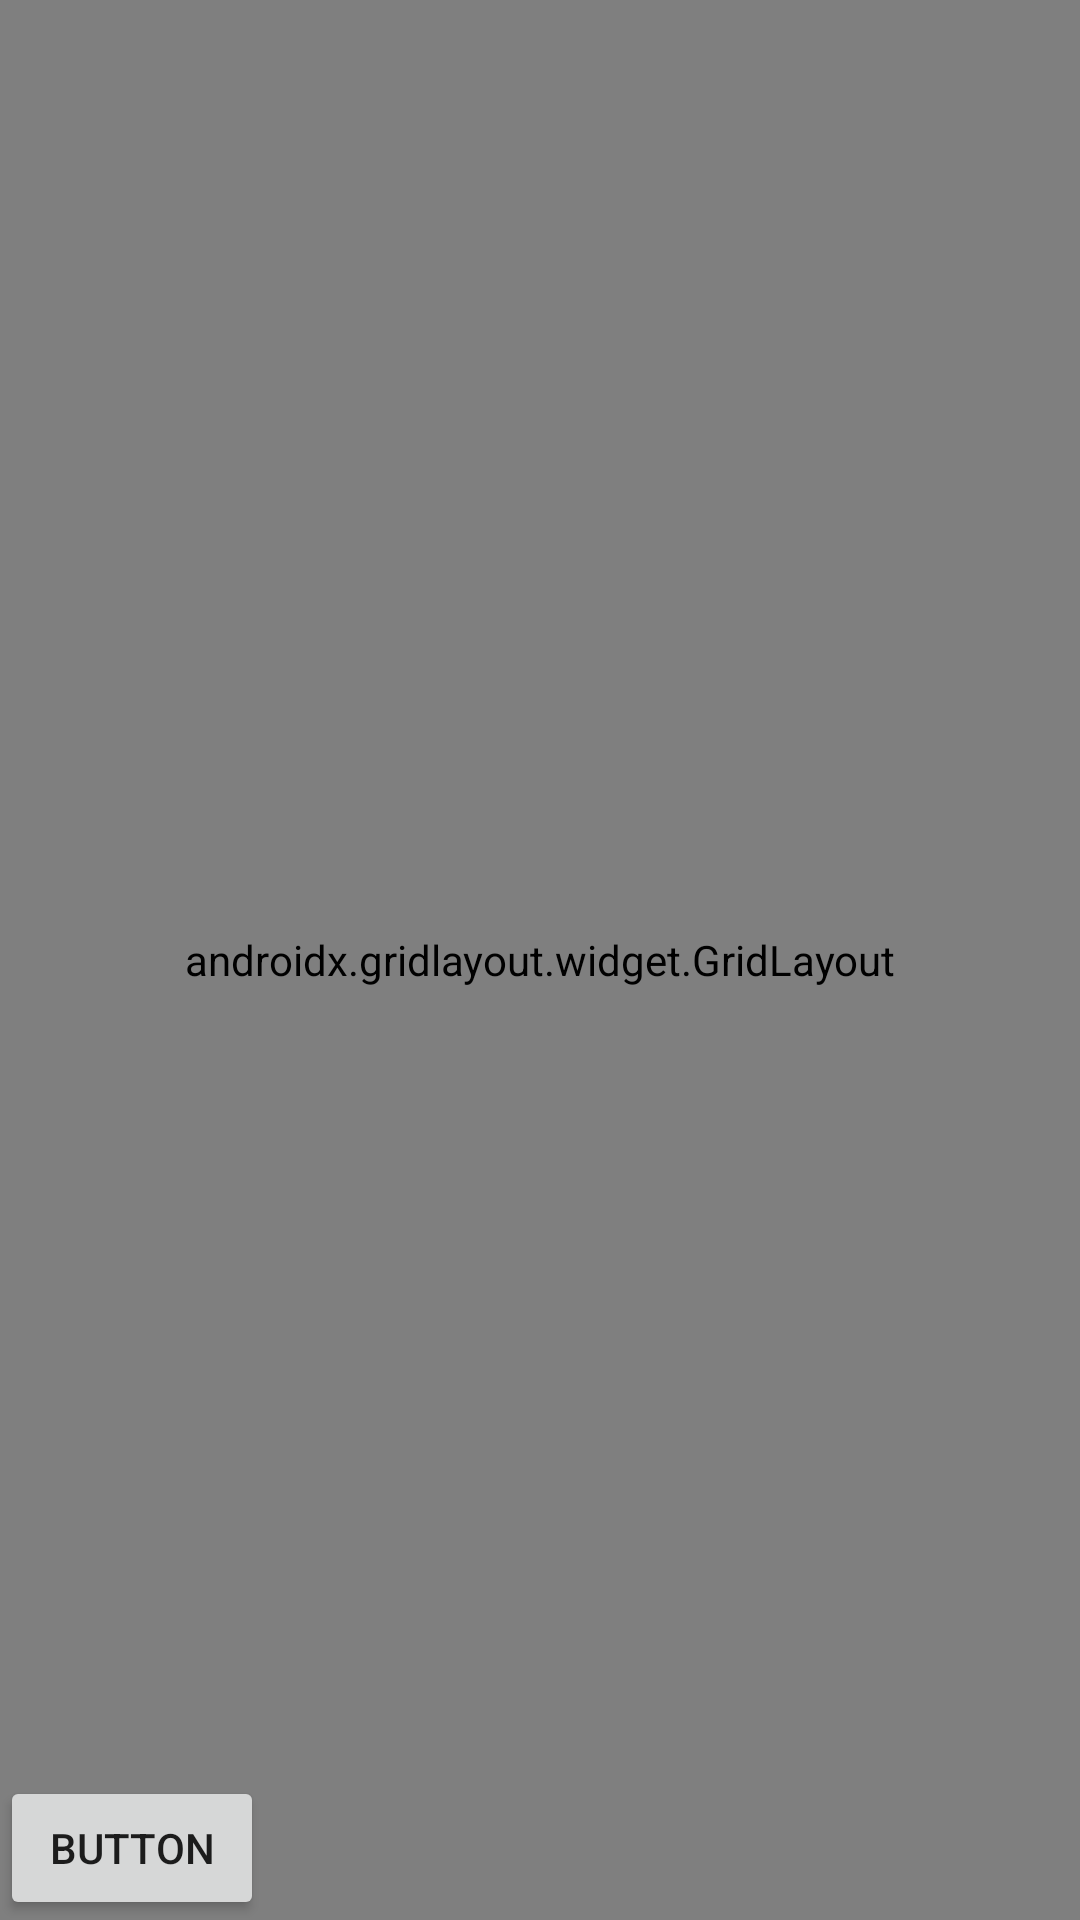

Produce the Android XML layout that renders to this screen, including the resource entries it uses.
<!-- AndroidManifest.xml: application theme AppTheme -->
<!-- res/layout/activity_main_relative.xml -->
<?xml version="1.0" encoding="utf-8"?>
<RelativeLayout xmlns:android="http://schemas.android.com/apk/res/android"
    xmlns:app="http://schemas.android.com/apk/res-auto"
    xmlns:tools="http://schemas.android.com/tools"
    android:id="@+id/main_layout"
    android:layout_width="match_parent"
    android:layout_height="match_parent">

    <TextView
        android:id="@+id/textView"
        android:layout_width="match_parent"
        android:layout_height="wrap_content"
        android:text="@string/look_at_my_gui"
        android:textSize="30dp" />

    <LinearLayout
        android:layout_width="match_parent"
        android:layout_height="match_parent"
        android:orientation="vertical">

        <Button
            android:id="@+id/button"
            android:layout_width="198dp"
            android:layout_height="wrap_content"
            android:text="@string/click_here"
            tools:layout_height="match_parent"
            tools:layout_width="match_parent" />
    </LinearLayout>

    <CheckBox
        android:id="@+id/checkBox"
        android:layout_width="wrap_content"
        android:layout_height="wrap_content"
        android:layout_below="@id/textView"
        android:layout_alignBottom="@id/button"
        android:layout_toRightOf="@id/button"
        android:text="@string/check_this_out" />

    <ImageButton
        android:id="@+id/imageButton"
        android:layout_width="197dp"
        android:layout_height="108dp"
        android:layout_below="@id/button"
        android:src="@drawable/flag"
        android:visibility="visible"
        tools:src="@drawable/flag"
        tools:srcCompat="@drawable/flag"
        tools:visibility="visible" />

    <Switch
        android:id="@+id/switch1"
        android:layout_width="wrap_content"
        android:layout_height="wrap_content"
        android:layout_below="@id/checkBox"
        android:layout_alignLeft="@id/checkBox"
        android:layout_alignTop="@id/imageButton"
        android:layout_alignParentRight="true"
        android:layout_toEndOf="@id/imageButton"
        android:layout_toRightOf="@id/imageButton"
        android:text="@string/switch_on_off" />

    <EditText
        android:layout_width="match_parent"
        android:layout_height="wrap_content"
        android:layout_below="@id/imageButton"
        android:layout_weight="1"
        android:hint="@string/type_here" />

    <Button
        android:id="@+id/button2"
        android:layout_width="wrap_content"
        android:layout_height="wrap_content"
        android:layout_alignParentBottom="true"
        android:text="Button" />

    <androidx.gridlayout.widget.GridLayout
        android:layout_width="match_parent"
        android:layout_height="match_parent">

    </androidx.gridlayout.widget.GridLayout>

    <androidx.gridlayout.widget.GridLayout
        android:layout_width="match_parent"
        android:layout_height="match_parent">

    </androidx.gridlayout.widget.GridLayout>
</RelativeLayout>
<!-- resources referenced by this layout -->
<resources>
  <string name="check_this_out">Check this out!</string>
  <string name="click_here">Click Here</string>
  <string name="look_at_my_gui">Look at my GUI</string>
  <string name="switch_on_off">Switch on / off</string>
  <string name="type_here">Type here</string>
  <style name="AppTheme" parent="Theme.AppCompat.Light.DarkActionBar">
          
          <item name="colorPrimary">@color/colorPrimary</item>
          <item name="colorPrimaryDark">@color/colorPrimaryDark</item>
          <item name="colorAccent">@color/colorAccent</item>
      </style>
  <!-- not gathered from this repository: default colours our renderer supplied (Android Studio template values) -->
  <color name="colorPrimary">#FF6200EE</color>
  <color name="colorPrimaryDark">#FF3700B3</color>
  <color name="colorAccent">#FF03DAC5</color>
</resources>
